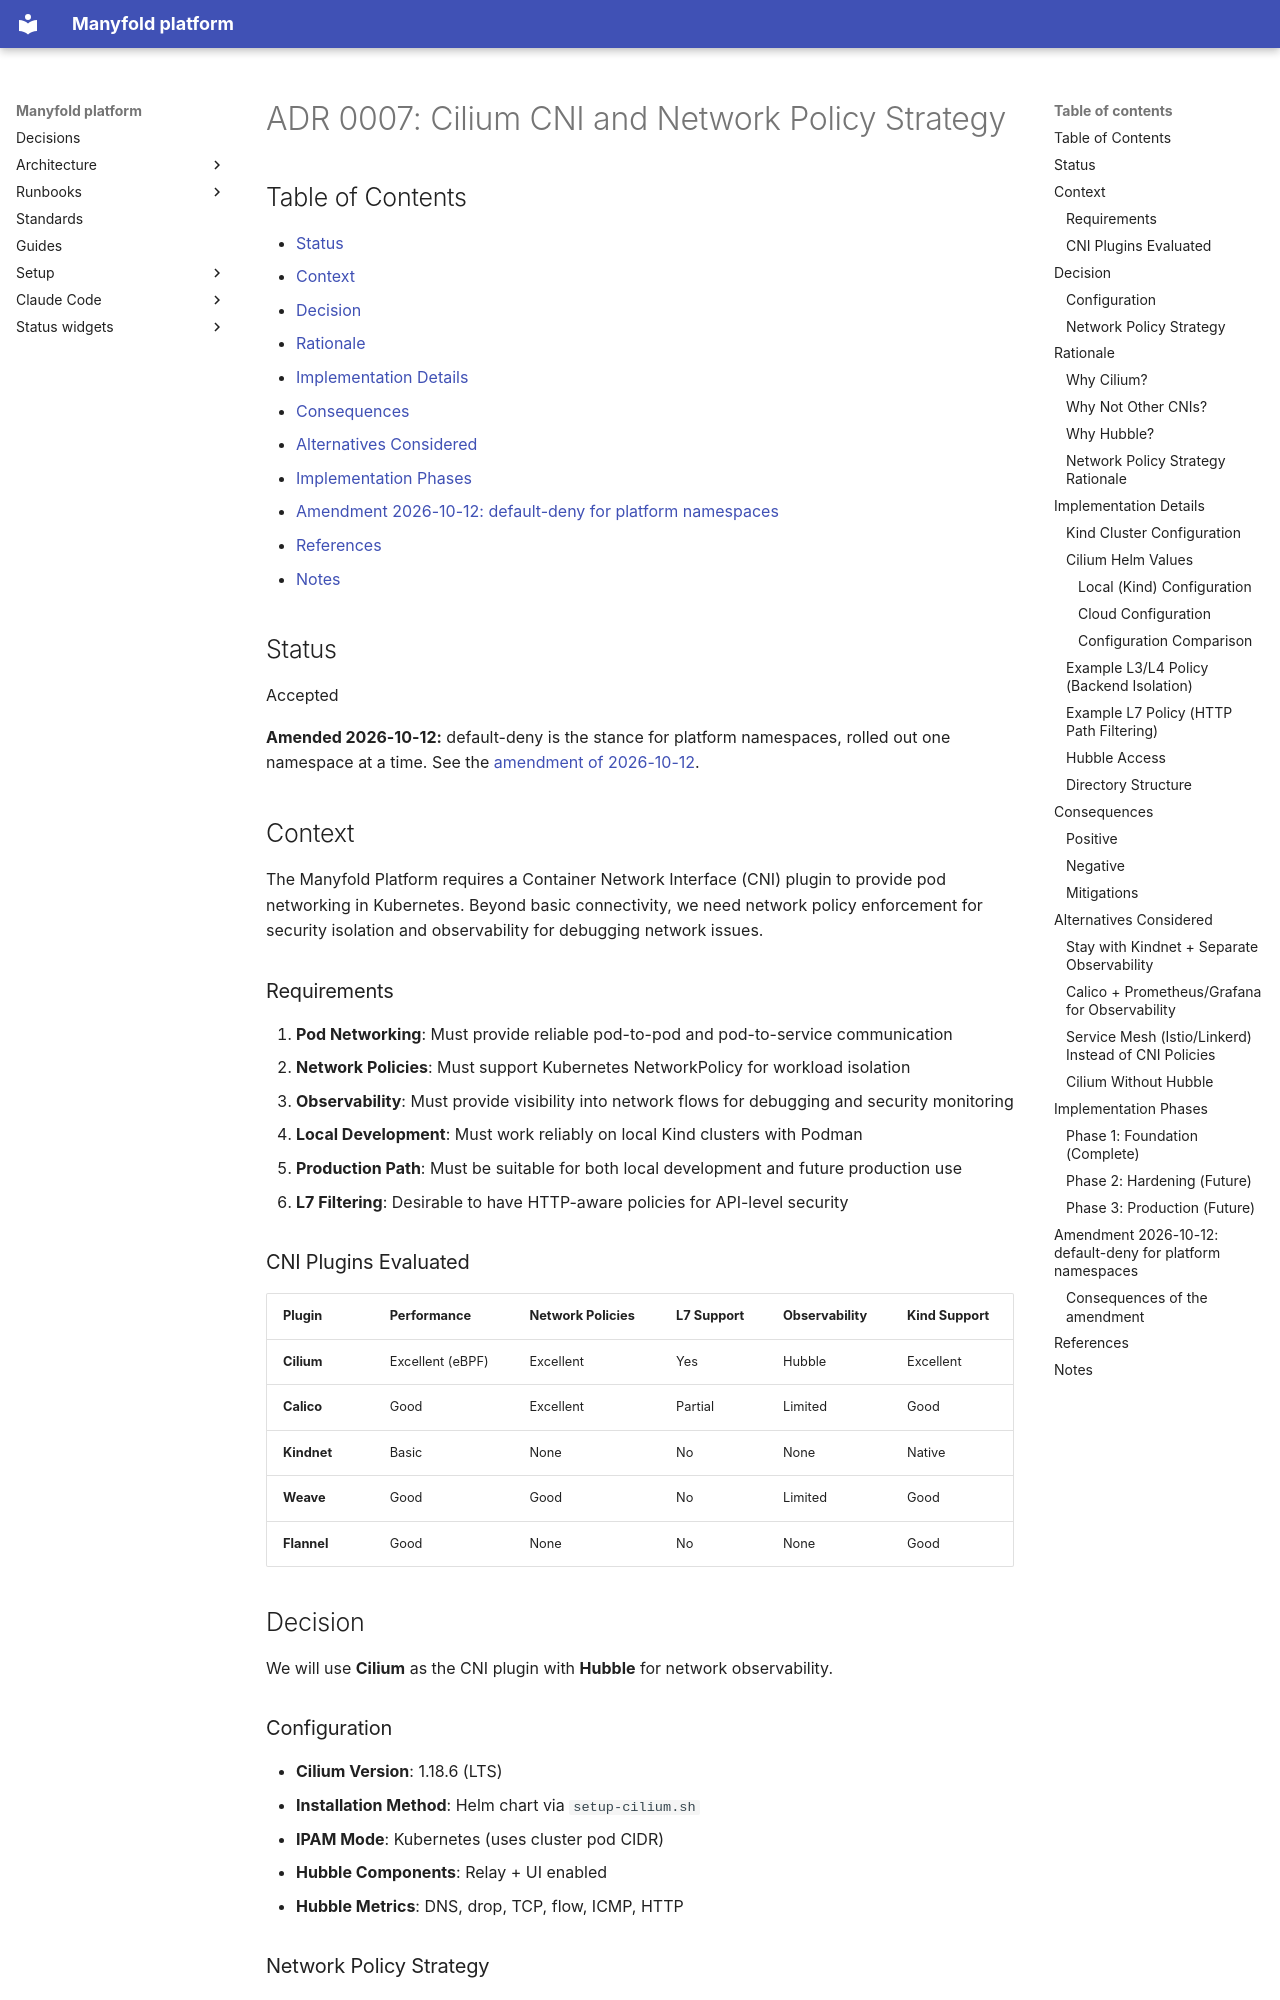

repository: manyfold-dk/manyfold-platform · page: adr/0007-cilium-cni-and-network-policy-strategy/index.html · generator: mkdocs

# ADR 0007: Cilium CNI and Network Policy Strategy

## Table of Contents

- [Status](#status)
- [Context](#context)
- [Decision](#decision)
- [Rationale](#rationale)
- [Implementation Details](#implementation-details)
- [Consequences](#consequences)
- [Alternatives Considered](#alternatives-considered)
- [Implementation Phases](#implementation-phases)
- [Amendment 2026-10-12: default-deny for platform namespaces](#amendment-2026-10-12-default-deny-for-platform-namespaces)
- [References](#references)
- [Notes](#notes)

## Status

Accepted

**Amended 2026-10-12:** default-deny is the stance for platform namespaces, rolled out one
namespace at a time. See the
[amendment of 2026-10-12](#amendment-2026-10-12-default-deny-for-platform-namespaces).

## Context

The Manyfold Platform requires a Container Network Interface (CNI) plugin to provide pod networking in Kubernetes. Beyond basic connectivity, we need network policy enforcement for security isolation and observability for debugging network issues.

### Requirements

1. **Pod Networking**: Must provide reliable pod-to-pod and pod-to-service communication
2. **Network Policies**: Must support Kubernetes NetworkPolicy for workload isolation
3. **Observability**: Must provide visibility into network flows for debugging and security monitoring
4. **Local Development**: Must work reliably on local Kind clusters with Podman
5. **Production Path**: Must be suitable for both local development and future production use
6. **L7 Filtering**: Desirable to have HTTP-aware policies for API-level security

### CNI Plugins Evaluated

| Plugin | Performance | Network Policies | L7 Support | Observability | Kind Support |
|--------|-------------|------------------|------------|---------------|--------------|
| **Cilium** | Excellent (eBPF) | Excellent | Yes | Hubble | Excellent |
| **Calico** | Good | Excellent | Partial | Limited | Good |
| **Kindnet** | Basic | None | No | None | Native |
| **Weave** | Good | Good | No | Limited | Good |
| **Flannel** | Good | None | No | None | Good |

## Decision

We will use **Cilium** as the CNI plugin with **Hubble** for network observability.

### Configuration

- **Cilium Version**: 1.18.6 (LTS)
- **Installation Method**: Helm chart via `setup-cilium.sh`
- **IPAM Mode**: Kubernetes (uses cluster pod CIDR)
- **Hubble Components**: Relay + UI enabled
- **Hubble Metrics**: DNS, drop, TCP, flow, ICMP, HTTP

### Network Policy Strategy

1. **Default Stance**: Allow all traffic initially (no default-deny)
2. **Progressive Hardening**: Add policies as services mature

> Superseded for platform namespaces by the
> [amendment of 2026-10-12](#amendment-2026-10-12-default-deny-for-platform-namespaces):
> items 1 and 2 give way to default-deny, rolled out one namespace at a time.
3. **Policy Types**: Use CiliumNetworkPolicy for advanced features, standard NetworkPolicy for portability
4. **L7 Policies**: Reserved for API endpoints requiring path/method filtering

## Rationale
